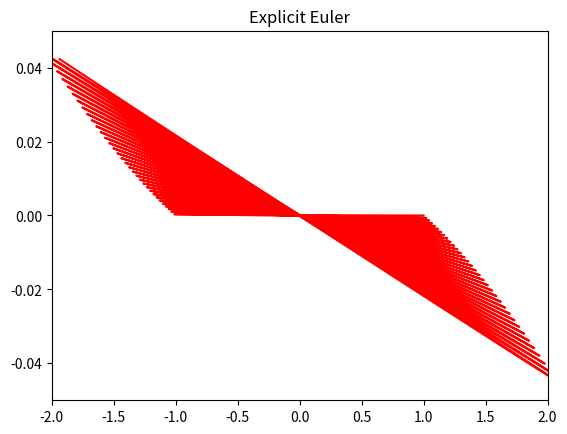
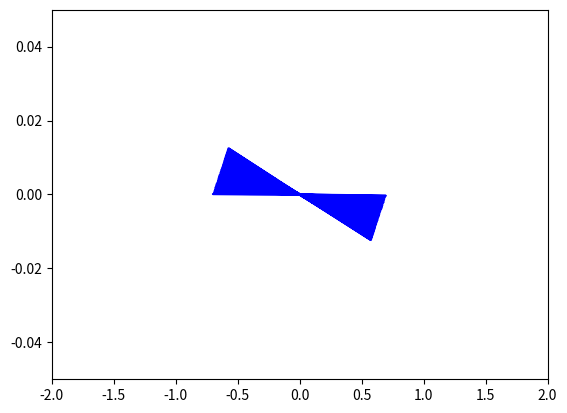

Python code for these plots, in order:
from numpy import *
from matplotlib import pyplot as plt

#défintion de la fonction f
def f(x,u):
    L = 20; k2 = 9.81/L; phi = pi/2; omega = 7.29e-05
    dudx = zeros(4) #on a 4 equations dans le système donc un vecteur de fonctions de taille 4 [x,y,u,v]
    dudx[0] = u[2]  #x' = u
    dudx[1] = u[3] #y' = v
    dudx[2] = 2*omega*sin(phi)*u[3] - k2*u[0] #u' = 2*omega*sin(phi)*v - k2*x
    dudx[3] = -2*omega*sin(phi)*u[2] - k2*u[1] #v' = -2*omega*sin(phi)*u - k2*y
    return dudx

Xstart = 0; Xend = 300 #définir l'intervalle de temps
Ustart = [1,0,0,0] #définir les conditions initiales
print("==== Using explicit Euler integrator :-(")

n = 30000 #nombre de pas de temps
X = linspace(Xstart,Xend,n+1) #définir le vecteur temps
U = zeros((n+1,4)); U[0] = Ustart #initialiser le vecteur U 4 X le nombre de pas de temps
h = (Xend - Xstart)/n #définir le pas de temps

#intégration explicite d'Euler
for i in range(n):
    U[i+1,:] = U[i,:] + h*f(X[i],U[i,:]) #implémzntation de la méthode d'Euler explicite

#tracer le résultat
print(" number of steps used : %d " % n)
plt.figure(); plt.xlim((-2.00, 2.00)); plt.ylim((-0.05, 0.05))
plt.plot(U[:,0],U[:,1],'-r')
plt.title("Explicit Euler")
plt.show()


#Est-ce que le résultat est correct ? Changez Xend et regardez le résultat, est ce physiquement correct ?

print("==== Using RK23 integrator from scipy :-)")
from scipy.integrate import solve_ivp
sol = solve_ivp(f,[Xstart,Xend],Ustart, method='RK23')

print(" number of steps used : %d " % len(sol.t))
plt.figure(); plt.xlim((-2.00, 2.00)); plt.ylim((-0.05, 0.05))
plt.plot(sol.y[2], sol.y[3], '-b')
plt.show()